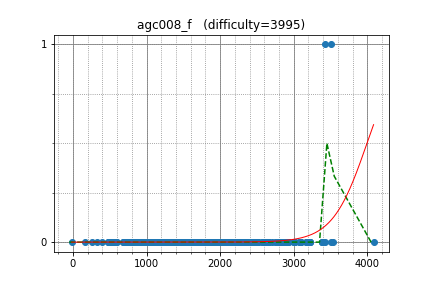

The data file committed next to this chart (first rows):
apiad, 3423.620761, 1
w4yneb0t, 3424, 0
endagorion, 3505, 1
yutaka1999, 3505, 0
aid, 2923, 0
semiexp, 2923, 0
Um_nik, 2923, 0
koosaga, 2862, 0
jcvb, 3387, 0
kawatea, 3387, 0
maroonrk, 3387, 0
HellKitsune, 2991, 0
Komaki, 2892, 0
fqw, 3090, 0
khadaev, 3090, 0
dreamoon, 3090, 0
eddy1021, 2710, 0
ainta, 2926, 0
DEGwer, 2926, 0
Zlobober, 3163, 0
hogloid, 3163, 0
hiro116s, 2268, 0
logicmachine, 2268, 0
yosupo, 2268, 0
Golovanov399, 2852, 0
ilyakor, 2882, 0
nwin, 2882, 0
sky58, 2882, 0
Doju, 2650, 0
nuip, 2650, 0
uwi, 2650, 0
Merkurev, 3526, 0
riadwaw, 3016, 0
ixmel_rd, 3016, 0
t1016d, 2577, 0
Yukimai, 2586, 0
goodbaton, 2358, 0
sigma425, 2358, 0
King_George, 2668, 0
dragoon, 2475, 0
mmaxio, 3224, 0
wo01, 3224, 0
ichyo, 3224, 0
aaaaajack, 3085, 0
btk15049, 3085, 0
staka, 3085, 0
Benq, 2288, 0
tanzaku, 2251, 0
Arterm, 3174, 0
math, 2748, 0
kazunetakahashi, 2072, 0
izban, 2785, 0
reew2n, 2518, 0
threepipes_s, 2518, 0
lyoz, 2518, 0
rickytheta, 2630, 0
EvgeniSergeev, 2241, 0
TangentDay, 2241, 0
iehn, 2081, 0
Hec, 2081, 0
ir5, 2790, 0
... 385 more rows
